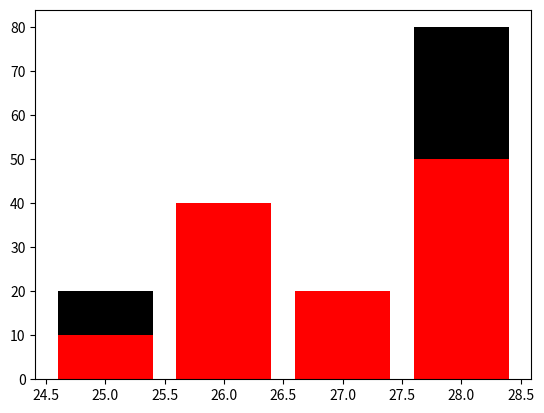

The matplotlib source for this figure:
from matplotlib import pyplot as plt

x = [25, 26, 27, 28]
y = [10, 40, 20, 50]
y1 = [20, 20, 15, 80]


plt.bar(x, y1, label="Francesi", color="black", linewidth=4, linestyle="dotted")
plt.bar(x, y, label="Italiani", color="red", linewidth=2, linestyle="--")

# plt.grid()
plt.show()